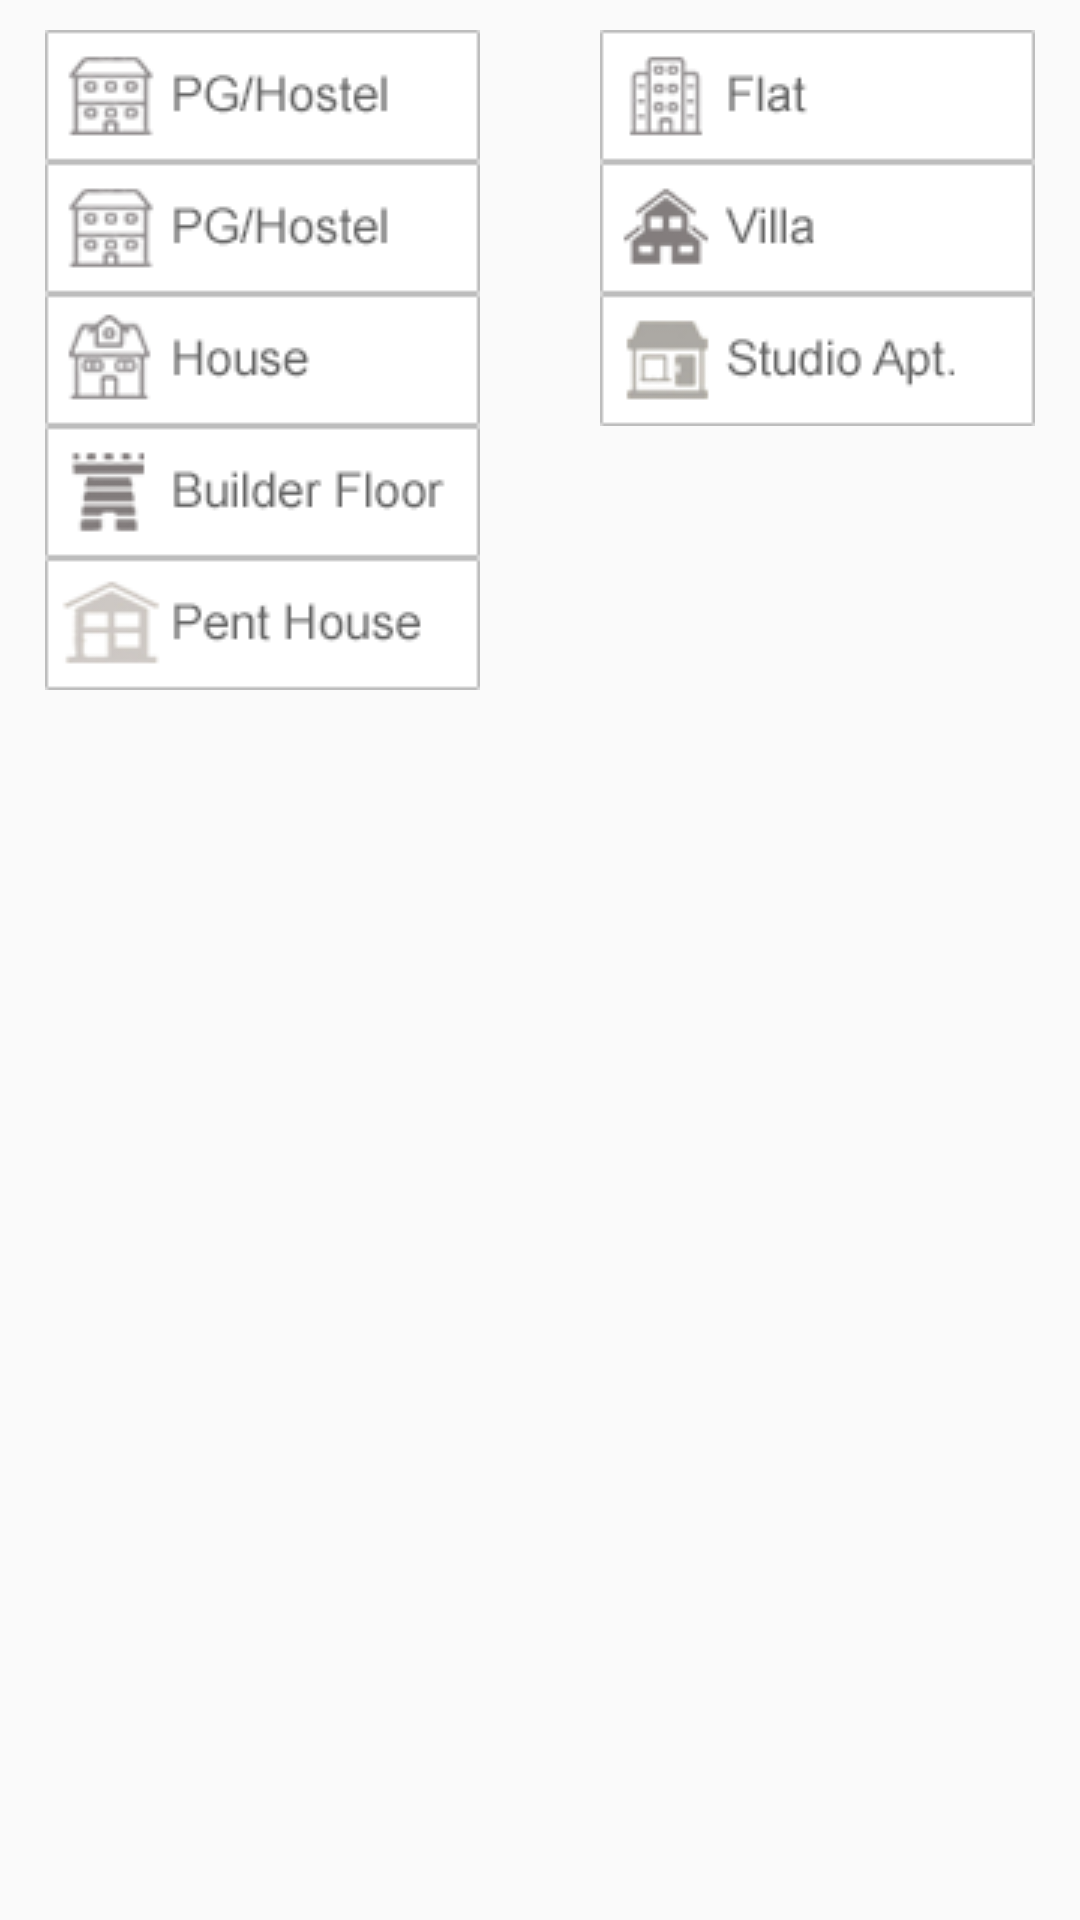

Write the Android layout XML for this screen, with the resource values it uses.
<!-- AndroidManifest.xml: application theme SplashTheme -->
<!-- res/layout/fragment_residential.xml -->
<RelativeLayout xmlns:android="http://schemas.android.com/apk/res/android"
    xmlns:app="http://schemas.android.com/apk/res-auto"
    xmlns:tools="http://schemas.android.com/tools"
    android:layout_width="match_parent"
    android:layout_height="match_parent"
    android:layout_alignParentBottom="true"
    android:layout_alignParentEnd="true"
    android:layout_alignParentRight="true"
    android:paddingLeft="15dp"
    android:paddingRight="15dp"
    tools:context="com.example.asad.homebuyerproject.ResidentialFragment">


    <RelativeLayout
        android:layout_width="wrap_content"
        android:layout_height="wrap_content">

        <RelativeLayout
            android:id="@id/asadali"
            android:layout_width="wrap_content"
            android:layout_height="wrap_content">

            <RadioGroup
                android:id="@+id/RadioGroup"
                android:layout_width="wrap_content"
                android:layout_height="wrap_content"
                android:layout_marginTop="10dp"
                android:background="#FFFFFF">


                <RadioButton
                    android:id="@+id/Rpghostel"
                    android:layout_width="wrap_content"
                    android:layout_height="wrap_content"
                    android:button="@drawable/hostdrawable" />

                <RadioButton
                    android:id="@+id/Rplot"
                    android:layout_width="wrap_content"
                    android:layout_height="wrap_content"
                    android:button="@drawable/hostdrawable"
                    android:visibility="visible" />

                <RadioButton
                    android:id="@+id/Rhouse"
                    android:layout_width="wrap_content"
                    android:layout_height="wrap_content"
                    android:layout_alignLeft="@+id/Residential"
                    android:button="@drawable/houdrawable" />

                <RadioButton
                    android:id="@+id/Rbuilderfloor"
                    android:layout_width="wrap_content"
                    android:layout_height="wrap_content"
                    android:layout_alignLeft="@+id/Residential"
                    android:button="@drawable/uilfloor" />

                <RadioButton
                    android:id="@+id/Rpenthouse"
                    android:layout_width="wrap_content"
                    android:layout_height="wrap_content"
                    android:layout_alignLeft="@+id/Residential"
                    android:button="@drawable/penhoudrawable" />


            </RadioGroup>



                <RadioGroup
                   android:layout_alignParentRight="true"
                    android:id="@+id/RadioGroup1"
                    android:layout_width="wrap_content"
                    android:layout_height="wrap_content"
                    android:layout_marginTop="10dp"

                    >

                    <RadioButton
                        android:id="@+id/Rflat"
                        android:layout_width="wrap_content"
                        android:layout_height="wrap_content"
                        android:button="@drawable/fladrawable" />

                    <RadioButton
                        android:id="@+id/Rvilla"
                        android:layout_width="wrap_content"
                        android:layout_height="wrap_content"
                        android:button="@drawable/vildrawable" />

                    <RadioButton
                        android:id="@+id/Rstudioaprtment"
                        android:layout_width="wrap_content"
                        android:layout_height="wrap_content"
                        android:button="@drawable/studaprtment"
                        android:elevation="0dp" />


                </RadioGroup>



        </RelativeLayout>
    </RelativeLayout>

</RelativeLayout>
<!-- resources referenced by this layout -->
<resources>
  <!-- drawable fladrawable (drawable) -->
  <?xml version="1.0" encoding="utf-8"?>
  <selector xmlns:android="http://schemas.android.com/apk/res/android">
  
  
      <item android:state_checked="false" android:drawable="@drawable/whiteflat" />
      <item android:state_checked="true" android:drawable="@drawable/flat" />
  </selector>
  <!-- drawable hostdrawable (drawable) -->
  <?xml version="1.0" encoding="utf-8"?>
  <selector xmlns:android="http://schemas.android.com/apk/res/android">
  
  
      <item android:state_checked="false" android:drawable="@drawable/whitehostel" />
      <item android:state_checked="true" android:drawable="@drawable/hostel" />
  </selector>
  <!-- drawable houdrawable (drawable) -->
  <?xml version="1.0" encoding="utf-8"?>
  <selector xmlns:android="http://schemas.android.com/apk/res/android">
  
  
      <item android:state_checked="false" android:drawable="@drawable/whitehouse" />
      <item android:state_checked="true" android:drawable="@drawable/house" />
  </selector>
  <!-- drawable penhoudrawable (drawable) -->
  <?xml version="1.0" encoding="utf-8"?>
  <selector xmlns:android="http://schemas.android.com/apk/res/android">
      <item android:state_checked="false" android:drawable="@drawable/whitepenthouse" />
      <item android:state_checked="true" android:drawable="@drawable/penthouse" />
  </selector>
  <!-- drawable studaprtment (drawable) -->
  <?xml version="1.0" encoding="utf-8"?>
  <selector xmlns:android="http://schemas.android.com/apk/res/android">
      <item android:state_checked="false" android:drawable="@drawable/whitestudio" />
      <item android:state_checked="true" android:drawable="@drawable/studio" />
  </selector>
  <!-- drawable uilfloor (drawable) -->
  <?xml version="1.0" encoding="utf-8"?>
  <selector xmlns:android="http://schemas.android.com/apk/res/android">
  
  
      <item android:state_checked="false" android:drawable="@drawable/whitebuilder" />
      <item android:state_checked="true" android:drawable="@drawable/builder" />
  </selector>
  <!-- drawable vildrawable (drawable) -->
  <?xml version="1.0" encoding="utf-8"?>
  <selector xmlns:android="http://schemas.android.com/apk/res/android">
  
  
      <item android:state_checked="false" android:drawable="@drawable/whitevilla" />
      <item android:state_checked="true" android:drawable="@drawable/villa" />
  </selector>
  <style name="SplashTheme" parent="@style/Theme.AppCompat.Light">
          <item name="windowNoTitle">true</item>
          <item name="windowActionBar">false</item>
          <item name="android:windowFullscreen">true</item>
          <item name="android:windowContentOverlay">@null</item>
      </style>
  <!-- drawable whiteflat: png bitmap (drawable, 4936 bytes) -->
  <!-- drawable flat: png bitmap (drawable, 4942 bytes) -->
  <!-- drawable whitehostel: png bitmap (drawable, 5838 bytes) -->
  <!-- drawable hostel: png bitmap (drawable, 5891 bytes) -->
  <!-- drawable whitehouse: png bitmap (drawable, 5317 bytes) -->
  <!-- drawable house: png bitmap (drawable, 5327 bytes) -->
  <!-- drawable whitepenthouse: png bitmap (drawable, 5540 bytes) -->
  <!-- drawable penthouse: png bitmap (drawable, 5573 bytes) -->
  <!-- drawable whitestudio: png bitmap (drawable, 5466 bytes) -->
  <!-- drawable studio: png bitmap (drawable, 5514 bytes) -->
  <!-- drawable whitebuilder: png bitmap (drawable, 5045 bytes) -->
  <!-- drawable builder: png bitmap (drawable, 5097 bytes) -->
  <!-- drawable whitevilla: png bitmap (drawable, 4851 bytes) -->
  <!-- drawable villa: png bitmap (drawable, 4876 bytes) -->
</resources>
